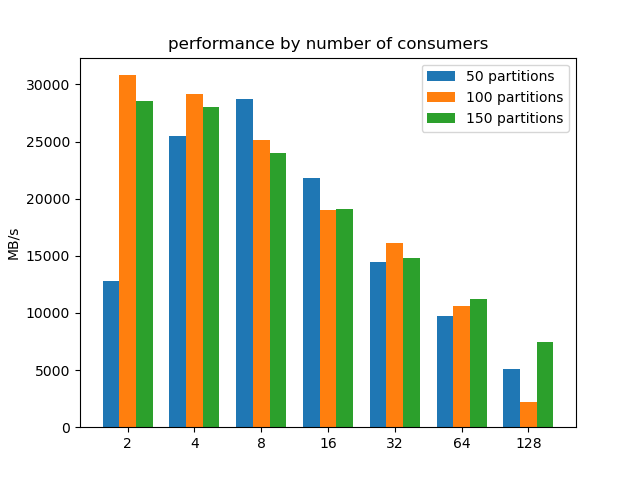

Values plotted in this chart, from the file beside it:
2, 50, 12809
2, 100, 30808
2, 150, 28513
4, 50, 25452
4, 100, 29202
4, 150, 28009
8, 50, 28687
8, 100, 25176
8, 150, 23956
16, 50, 21810
16, 100, 19030
16, 150, 19087
32, 50, 14440
32, 100, 16113
32, 150, 14782
64, 50, 9757
64, 100, 10629
64, 150, 11178
128, 50, 5134
128, 100, 2239
128, 150, 7461
